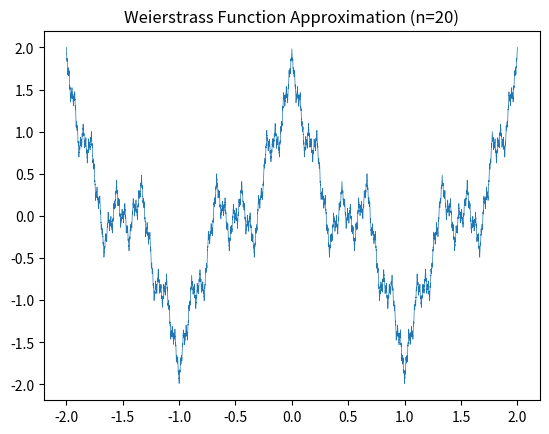

The script that saved this image:
import numpy as np
import matplotlib.pyplot as plt

def weierstrass(x, a=0.5, b=3, n_terms=20):
    total = np.zeros_like(x)
    for n in range(n_terms):
        total += a**n * np.cos(b**n * np.pi * x)
    return total

x = np.linspace(-2, 2, 10000)
y = weierstrass(x)
plt.plot(x, y, linewidth=0.5)
plt.title("Weierstrass Function Approximation (n=20)")
plt.show()